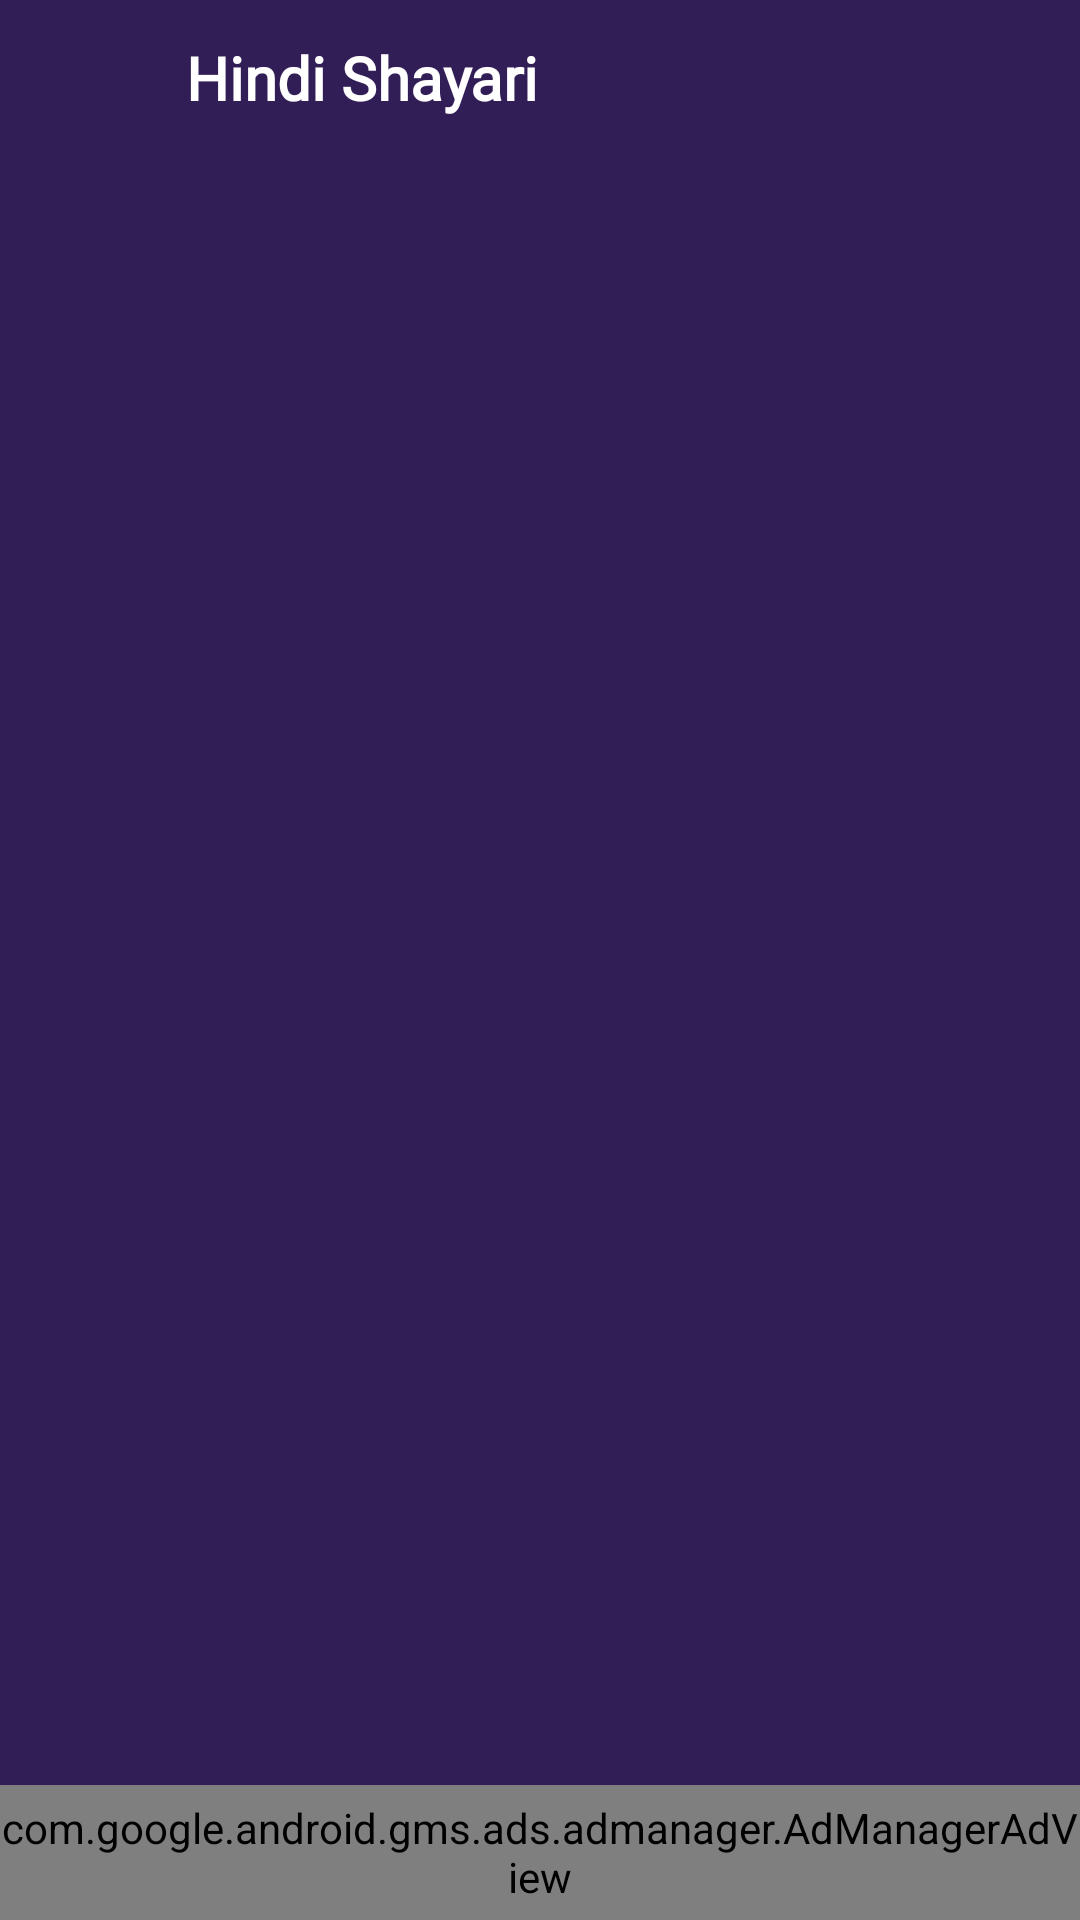

Layout XML and referenced resources for this Android screen:
<!-- AndroidManifest.xml: application theme Theme.HindiSayri -->
<!-- res/layout/activity_home.xml -->
<?xml version="1.0" encoding="utf-8"?>
<RelativeLayout xmlns:android="http://schemas.android.com/apk/res/android"
    xmlns:ads="http://schemas.android.com/apk/res-auto"
    xmlns:app="http://schemas.android.com/apk/res-auto"
    xmlns:tools="http://schemas.android.com/tools"
    android:id="@+id/main"
    android:layout_width="match_parent"
    android:layout_height="match_parent"
    tools:context="com.example.hindisayri.">

    <androidx.appcompat.widget.Toolbar
        android:id="@+id/tool"
        android:layout_width="match_parent"
        android:layout_height="wrap_content"
        android:background="@color/blue">

        <LinearLayout
            android:layout_width="match_parent"
            android:layout_height="wrap_content"
            android:orientation="horizontal">

            <ImageView
                android:id="@+id/backBtn"
                android:layout_width="30dp"
                android:layout_height="40dp"
                android:layout_marginTop="7dp"
                android:paddingTop="5dp"
                android:src="@drawable/arrow_back" />

            <TextView
                android:id="@+id/catItem"
                android:layout_width="wrap_content"
                android:layout_height="wrap_content"
                android:layout_marginStart="8dp"
                android:fontFamily="@font/vishal"
                android:padding="8dp"
                android:text="Hindi Shayari"
                android:textColor="#fff"
                android:textSize="20sp"
                android:textStyle="bold" />
        </LinearLayout>

    </androidx.appcompat.widget.Toolbar>

    
    <androidx.recyclerview.widget.RecyclerView
        android:id="@+id/rcvSayriView"
        android:layout_width="match_parent"
        android:layout_height="0dp"
         android:layout_above="@id/adManagerAdView"
        android:layout_below="@id/tool"
        android:background="@color/blue" />

    
    <com.google.android.gms.ads.admanager.AdManagerAdView
        android:id="@+id/adManagerAdView"
        android:layout_width="match_parent"
        android:layout_height="45dp"
        android:layout_alignParentBottom="true"
        ads:adSize="BANNER"
        ads:adUnitId="/6499/example/banner" />
</RelativeLayout>
<!-- resources referenced by this layout -->
<resources>
  <color name="blue">#321E57</color>
  <style name="Theme.HindiSayri" parent="Base.Theme.HindiSayri" />
  <style name="Base.Theme.HindiSayri" parent="Theme.MaterialComponents.DayNight.NoActionBar">
          
           <item name="colorPrimary">@color/Purple</item>
          <item name="android:statusBarColor">@color/blue</item>
  
      </style>
  <color name="Purple">#E76F66</color>
</resources>
